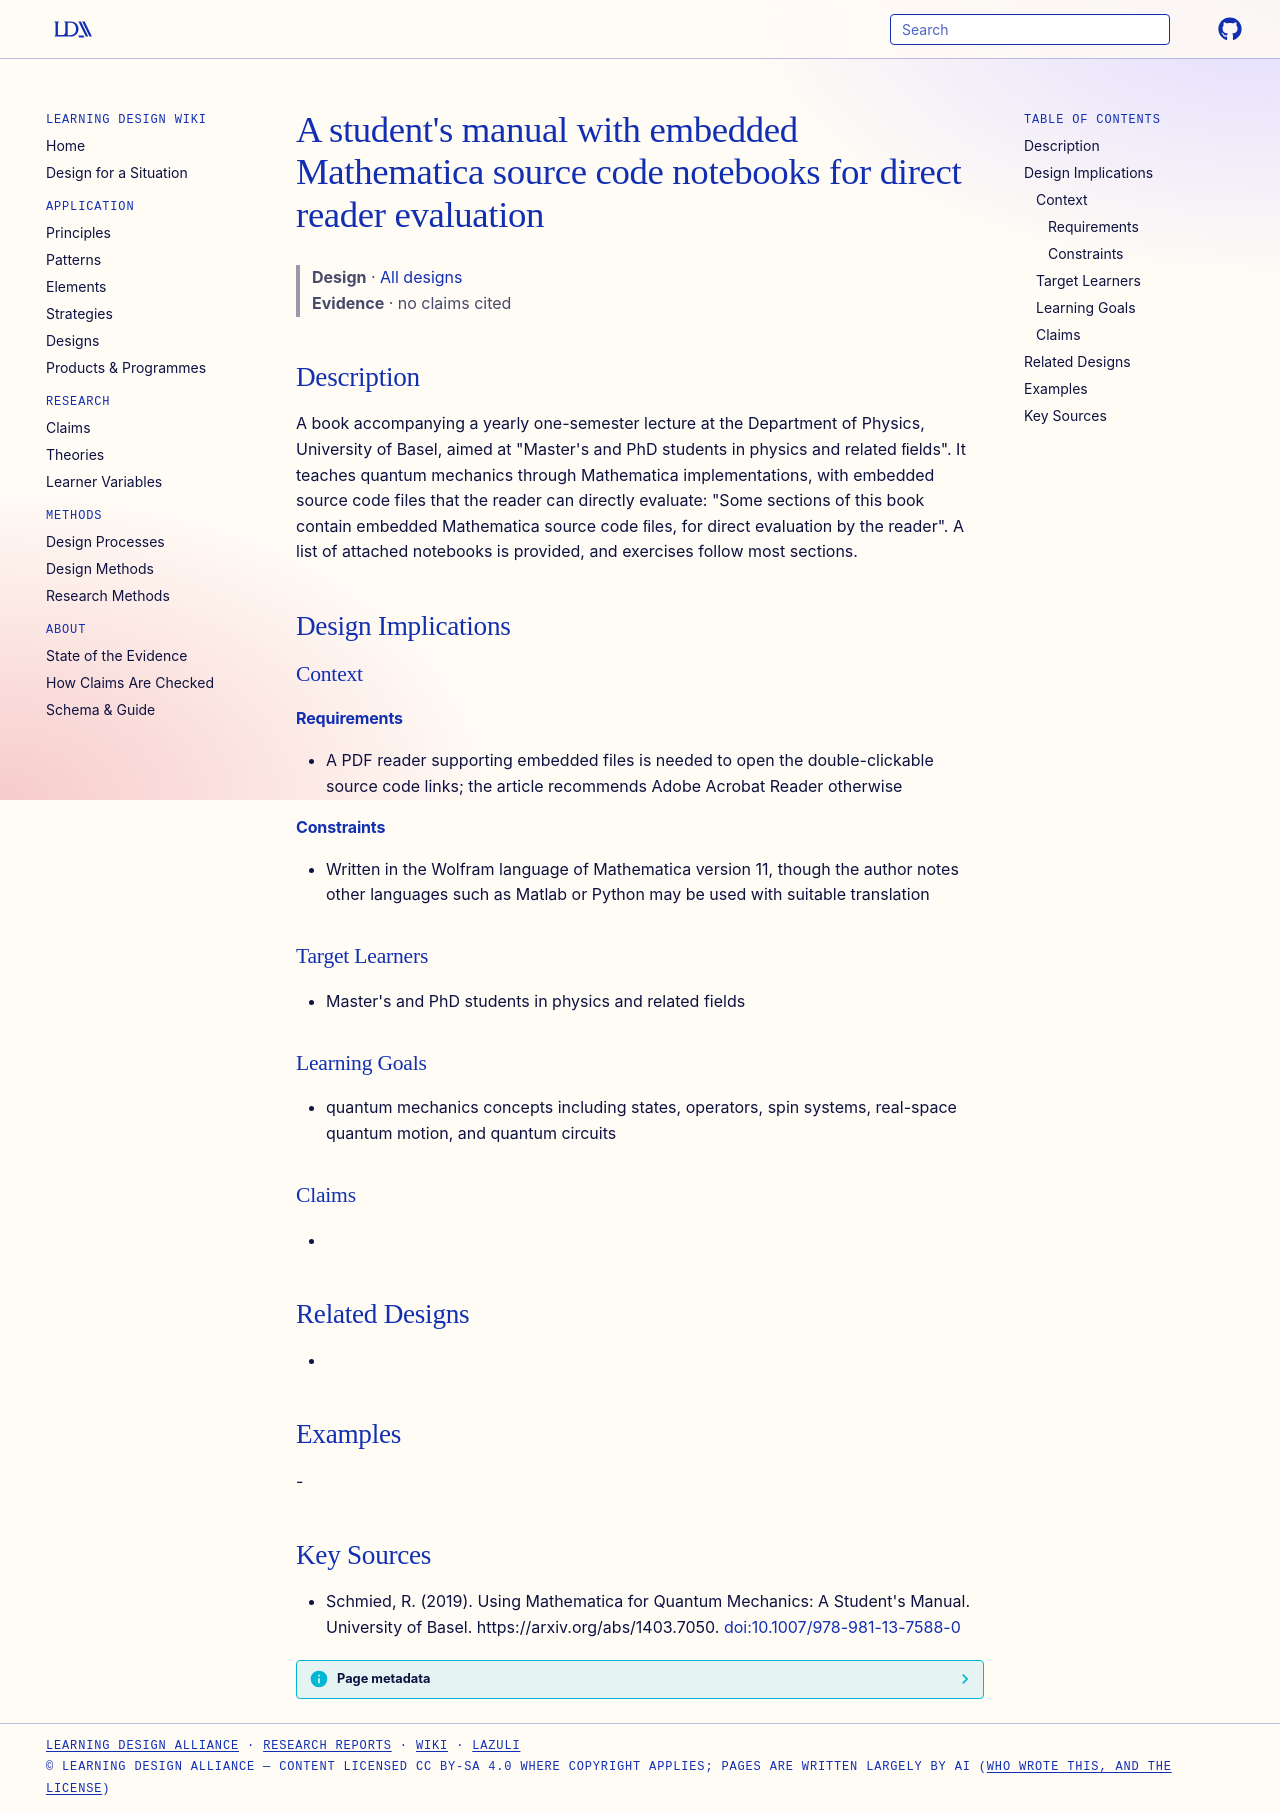

repository: Learning-Design-Alliance/learning-wiki · page: designs/mathematica-quantum-mechanics-students-manual/index.html · generator: mkdocs

---
type: design
id: mathematica-quantum-mechanics-students-manual
title: "A student's manual with embedded Mathematica source code notebooks for direct reader evaluation"
description: "A book accompanying a yearly one-semester lecture at the Department of Physics, University of Basel, aimed at \"Master's and PhD students in physics and related ﬁelds\"."
status: review
generated:
  by: "process:settle-candidates"
  at: 2026-11-17
sources:
  - id: schmied-2019
    resource: "https://arxiv.org/abs/1403.7050"
    title: "Schmied, R. (2019). Using Mathematica for Quantum Mechanics: A Student's Manual. University of Basel. https://arxiv.org/abs/1403.7050"
    author: Schmied, R
---

# A student's manual with embedded Mathematica source code notebooks for direct reader evaluation

> **Design** · [All designs](index.md)
> **Evidence** · no claims cited

## Description
A book accompanying a yearly one-semester lecture at the Department of Physics, University of Basel, aimed at "Master's and PhD students in physics and related ﬁelds". It teaches quantum mechanics through Mathematica implementations, with embedded source code files that the reader can directly evaluate: "Some sections of this book contain embedded Mathematica source code ﬁles, for direct evaluation by the reader". A list of attached notebooks is provided, and exercises follow most sections.

## Design Implications

### Context
#### Requirements
- A PDF reader supporting embedded files is needed to open the double-clickable source code links; the article recommends Adobe Acrobat Reader otherwise
#### Constraints
- Written in the Wolfram language of Mathematica version 11, though the author notes other languages such as Matlab or Python may be used with suitable translation

### Target Learners
- Master's and PhD students in physics and related fields

### Learning Goals
- quantum mechanics concepts including states, operators, spin systems, real-space quantum motion, and quantum circuits

### Claims
- 

## Related Designs
- 

## Examples
-

## Key Sources
- Schmied, R. (2019). Using Mathematica for Quantum Mechanics: A Student's Manual. University of Basel. https://arxiv.org/abs/1403.7050. [doi:10.1007/978-981-13-7588-0](https://doi.org/10.1007/978-981-13-7588-0)
